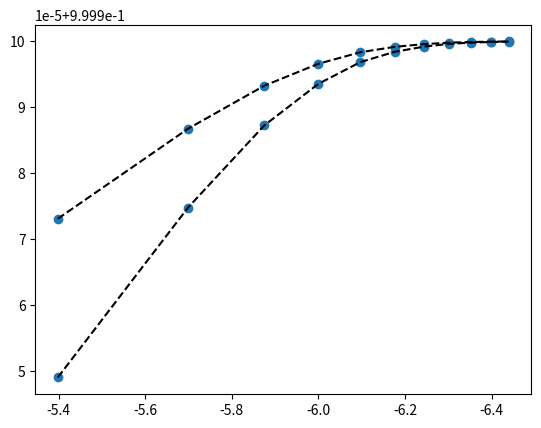

Recreate this plot in Python.
import matplotlib.pyplot as plt
import numpy as np
from scipy.optimize import curve_fit
import math

# data = [2.11124578925265,1.21904581467045,0,
# 2.11124279672995,1.21903465299485,0,
# 2.11124179922322,1.21903093243889,0,
# 2.11124132376446,1.21902913525471,0,
# 2.11124101450482,1.21902798903321,0,
# 2.11124081724592,1.21902725394708,0,
# 2.11124068470572,1.21902675331481,0,
# 2.11124057563424,1.21902634483996,0,
# 2.1112404922519,1.21902602966939,0,
# 2.11124042531927,1.21902578193837,0,
# 2.11124037030523,1.21902557555101,0,
# 2.11124032625834,1.21902541470176,0,
# 2.11124028504761,1.21902526179619,0,
# 2.11124025242114,1.21902514094003,0,
# 2.11124022540788,1.21902503952196,0,
# 2.11124019738605,1.21902493401251,0,
# 2.11124017691822,1.21902485852382,0,
# 2.11124015457254,1.21902477546471,0,
# 2.11124014247777,1.21902472794092,0,
# 2.11124012606842,1.21902466577365,0,
# 2.11124011304499,1.21902461678921,0,
# 2.11124009825751,1.21902456085513,0,
# 2.11124008641383,1.21902451690231,0,
# 2.1112400740921,1.21902447415085,0,
# 2.11124006463426,1.2190244391973,0,
# 2.111240055863,1.2190244033011,0,
# 2.11124004908898,1.21902437811718,0,
# 2.11124003960722,1.21902434376532,0,
# 2.11124003165931,1.21902431315251,0,
# 2.11124002454784,1.219024287162,0,
# 2.11124001949436,1.2190242679281,0,
# 2.11124001326571,1.21902424429597,0,
# 2.11124000663014,1.21902422025981,0,
# 2.11124000165885,1.21902420202618,0,
# 2.11123999688085,1.2190241844179,0,
# 2.11123999090985,1.2190241623841,0,
# 2.1112399873021,1.21902414839726,0,
# 2.11123998321623,1.21902413390863,0,
# 2.11123997871029,1.21902411588174,0,
# 2.11123997476879,1.21902410144215,0,
# 2.11123997133599,1.21902408922652,0,
# 2.11123996894899,1.21902407933152,0,
# 2.11123996575473,1.21902406699202,0,
# 2.11123996011606,1.21902404777215,0,
# 2.11123995914805,1.21902404266784,0,
# 2.11123995427926,1.21902402612647,0,
# 2.11123995208275,1.21902401707507,0,
# 2.11123994995052,1.21902400913163,0,
# 2.11123994740399,1.21902399963882,0,
# 2.11123994411878,1.21902398778136,0]

data = [
    2.11124578925265,1.21904581467045,0,
    2.11124279672995,1.21903465299485,0,
    2.11124132376446,1.21902913525471,0,
    2.11124057563424,1.21902634483996,0,
    2.11124019738605,1.21902493401251,0,
    2.11124001326571,1.21902424429597,0,
    2.11123991974905,1.21902389549408,0,
    2.11123987174044,1.21902371716866,0,
    2.11123984872555,1.21902363095385,0,
    2.11123983708666,1.21902358735923,0,
    2.11123983115109,1.21902356531188,0,
    2.11123982827333,1.21902355453696,0
]

x = []
y = []
y1 = []
y2 = []

def sl(x, m, c):
    return m*x + c

# skip = 35
skip = 0
for i in range(3, len(data)-3*skip, 3):
    x.append(math.log(2e-6/(i/3)*2, 10))
    # y.append(math.log(((data[i]-data[0])**2 + (data[i+1]-data[1])**2)**(1/2), 10))
    y1.append((data[i]-2)/(data[i-3]-2))
    y2.append((data[i+1]-1)/(data[i-2]-1))
    # y.append(math.log(((data[i])**2 + (data[i+1])**2)**(1/2), 10))
    # y.append(((data[i])**2 + (data[i+1])**2)**(1/2))
    # x.append(2e-6/((i/3)*2))
    # x.append(i)
    # y.append(math.sqrt((data[i]-data[0])**2 + (data[i+1]-data[1])**2))
    # print(data[i], data[i+1])
    # print(data[0], data[1])

# fit, _ = curve_fit(sl, x, y)
fit1, _ = curve_fit(sl, x, y1)
fit2, _ = curve_fit(sl, x, y2)
print(y)
# print("2e-6", 2e-6+1)

# print(fit[0])
# plt.plot(x, y, 'o', color='C0')
plt.plot(x, y1, 'o', color='C0')
plt.plot(x, y2, 'o', color='C0')
# and the dotted
plt.plot(x, y1, linestyle='--', color='black')
plt.plot(x, y2, linestyle='--', color='black')
# plt.plot(x, sl(x, np.array(fit[0]), np.array(fit[1])), color='k', dashes=[10,5])
# plt.plot(x, sl(x, np.array(fit1[0]), np.array(fit1[1])), color='k', dashes=[10,5])
# plt.plot(x, sl(x, np.array(fit2[0]), np.array(fit2[1])), color='k', dashes=[10,5])
plt.gca().invert_xaxis()
plt.show()
print(len(x))
print(len(y))
